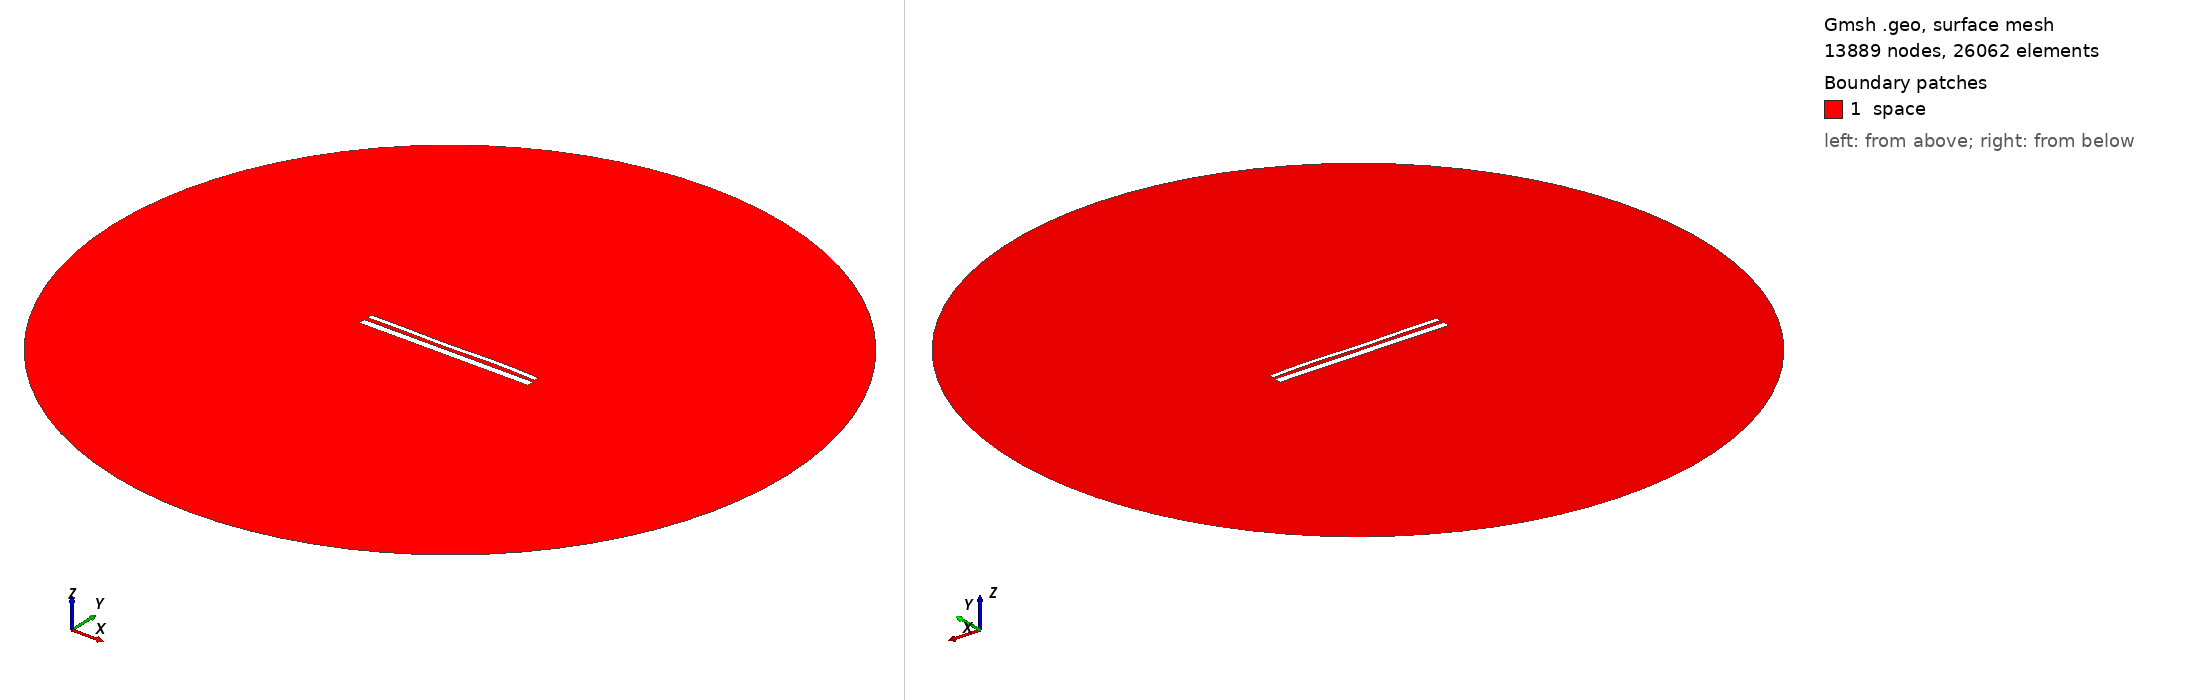

Gmsh geometry script, surface-meshed: 13889 nodes, 26062 surface elements. Boundary patches (legend numbers): 1 space. Left view from above one corner, right view from below the opposite corner. Legend entries are the model's physical surfaces. The drawing asked Gmsh for element sizes between 1% and 20% of the model's largest extent; the script's own settings can give other sizes.

=== 13930.geo (drawn) ===
//---------------------------------------
// Geometry kernel
//---------------------------------------

SetFactory("OpenCASCADE");



//---------------------------------------
// Parameters of the geometry
//---------------------------------------

// Overetch of the upper plate
overetch = 0.5;

// Distance between the plates
distance = 2.0;

// Discretization over the x axis (for the deformation)
nx = 50; 

// Length of the plate
L = 100 - overetch; 

// Number of modes
n = 4; 

// 1st mode coefficient
coeff(1) = -0.075;
beta(1) = 0.596864 * 3.1415926535 / L;

// 2nd mode coefficient
coeff(2) = 0.0;
beta(2) = 1.49418 * 3.1415926535 / L;

// 3rd mode coefficient
coeff(3) = -0.15;
beta(3) = 2.50025 * 3.1415926535 / L;

// 4th mode coefficient
coeff(4) = 0.15;
beta(4) = 3.49999 * 3.1415926535 / L;



//---------------------------------------
// Upper plate (deformed rectangle)
//---------------------------------------

// Coordiantes of the upper plate
xmin = -50;
xmax = 50 - overetch;

// Height of the upper plate
yheight = 4 - 2 * overetch;

// Indexes of the points
UpperID[] = {};
LowerID[] = {};
LeftID[] = {};
RightID[] = {};

// Point index
p = 1;

// Horizontal edges
For i In {1:nx}
    x = xmin + (i-1)*(xmax - xmin)/(nx-1);

    y_bottom = distance / 2 + overetch;
    For j In {1:n}
        C = (Cosh(beta(j)*L) + Cos(beta(j)*L)) / (Sinh(beta(j)*L) + Sin(beta(j)*L));
        y_bottom  = y_bottom + coeff(j) * (Cosh(beta(j)*(x+50)) - Cos(beta(j)*(x+50)) - C * (Sinh(beta(j)*(x+50)) - Sin(beta(j)*(x+50))));
    EndFor

    y_top = y_bottom + yheight;

    Point(p) = {x, y_top, 0, 1.0};
    UpperID[i] = p;
    p = p + 1;

    Point(p) = {x, y_bottom, 0, 1.0};
    LowerID[i] = p;
    p = p + 1;
EndFor

// Create point lists
UpperPts[] = {}; LowerPts[] = {};
For i In {1:nx}
  UpperPts[] += {UpperID[i]};
  LowerPts[] += {LowerID[i]};
EndFor

// Build splines
Spline(1) = {UpperPts[]};
Spline(2) = {LowerPts[]};
Line(3) = {LowerPts[nx-1], UpperPts[nx-1]};
Line(4) = {LowerPts[0], UpperPts[0]};

// Build the plane surface
Curve Loop(1) = {2, 3, -1, -4};
Plane Surface(1) = {1};



//---------------------------------------
// Lower plate (rectangle)
//---------------------------------------

// Vertices
Point(1001) = {-50, -1, 0, 1.0};
Point(1002) = { 50, -1, 0, 1.0};
Point(1003) = { 50,  -5, 0, 1.0};
Point(1004) = {-50,  -5, 0, 1.0};

// Edges
Line(5) = {1001, 1002};
Line(6) = {1002, 1003};
Line(7) = {1003, 1004};
Line(8) = {1004, 1001};

// Plane surface
Line Loop(2) = {5, 6, 7, 8};
Plane Surface(2) = {2}; 



//---------------------------------------
// Outer (fictious) boundary
//---------------------------------------

// Points
Point(1005) = {0, 0, 0};       // Center
Point(1006) = {200, 0, 0};     // Start point
Point(1007) = {0, 200, 0};     // 90 degrees
Point(1008) = {-200, 0, 0};    // 180 degrees
Point(1009) = {0, -200, 0};    // 270 degrees

// Circle arcs (each needs start, center, end)
Circle(9) = {1006, 1005, 1007};
Circle(10) = {1007, 1005, 1008};
Circle(11) = {1008, 1005, 1009};
Circle(12) = {1009, 1005, 1006};

// Plane surface for the entire domain
Curve Loop(3) = {9, 10, 11, 12};
Surface(3) = {3};

// Subtract the plates from the whole domain to obtain the actual domain where we want to solve the equations
BooleanDifference{ Surface{3}; Delete; }{ Surface{1}; Surface{2}; Delete; }




//---------------------------------------
// Transfinite Lines/Curves
//---------------------------------------

// Set the number of points on the boundaries
r = 7;

// Plates
Transfinite Curve {1, 2} = 50*r Using Progression 1;
Transfinite Curve {3, 4} = 2*r Using Progression 1;
Transfinite Line {5, 7} = 50*r Using Progression 1;
Transfinite Line {6, 8} = 2*r Using Progression 1;

// Outer boundary
Transfinite Line {9, 10, 11, 12} = 20 Using Progression 1;



//---------------------------------------
// Physical groups
//---------------------------------------                

// Physical curves (boundaries)
Physical Line("force_segment", 10) = {2};
Physical Line("upper_plate", 11) = {1, 3, 4};
Physical Line("lower_plate", 12) = {5, 6, 7, 8};
Physical Line("boundary", 20) = {9, 10, 11, 12};

// Physical Surfaces
Physical Surface("space", 30) = {3};



//---------------------------------------
// 6. Generate the Mesh
//---------------------------------------

// 2D mesh generation
Mesh 2;
